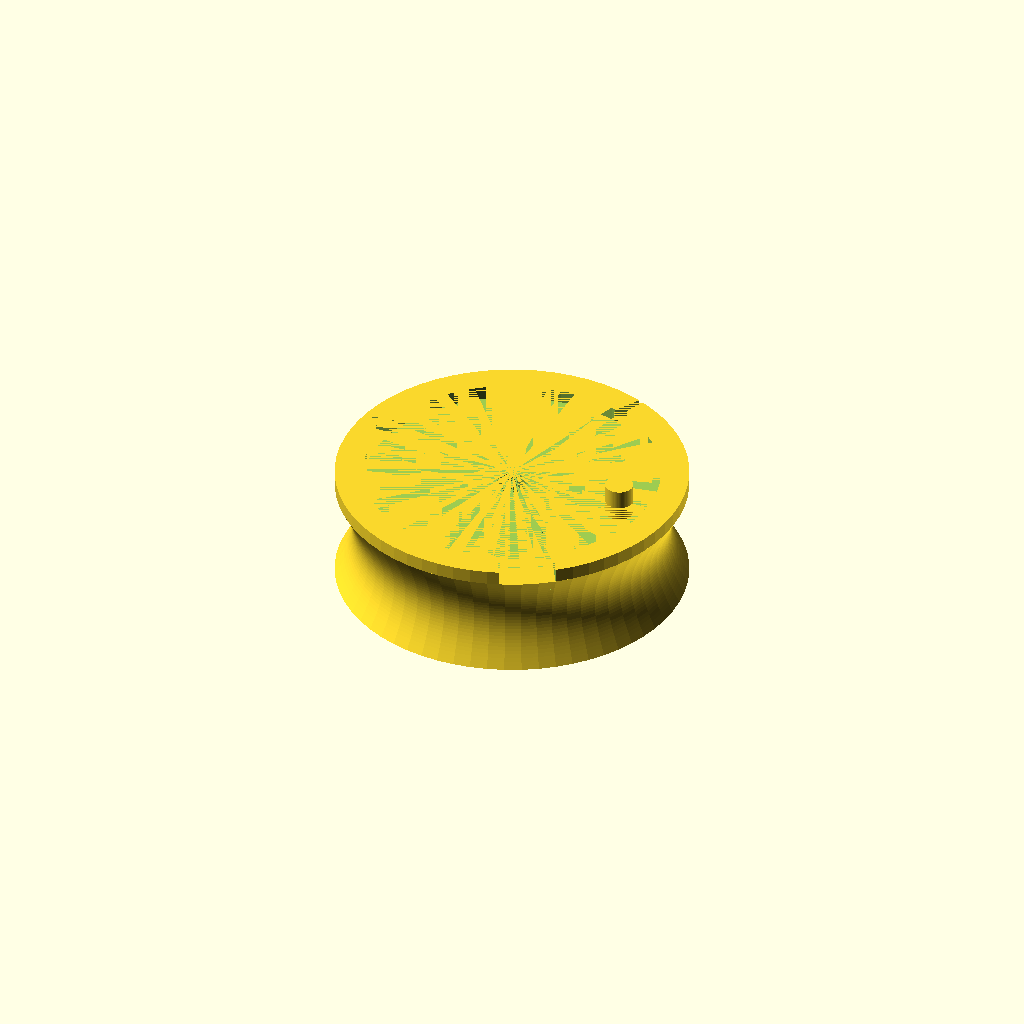
Cell 1: the model at its default parameters.
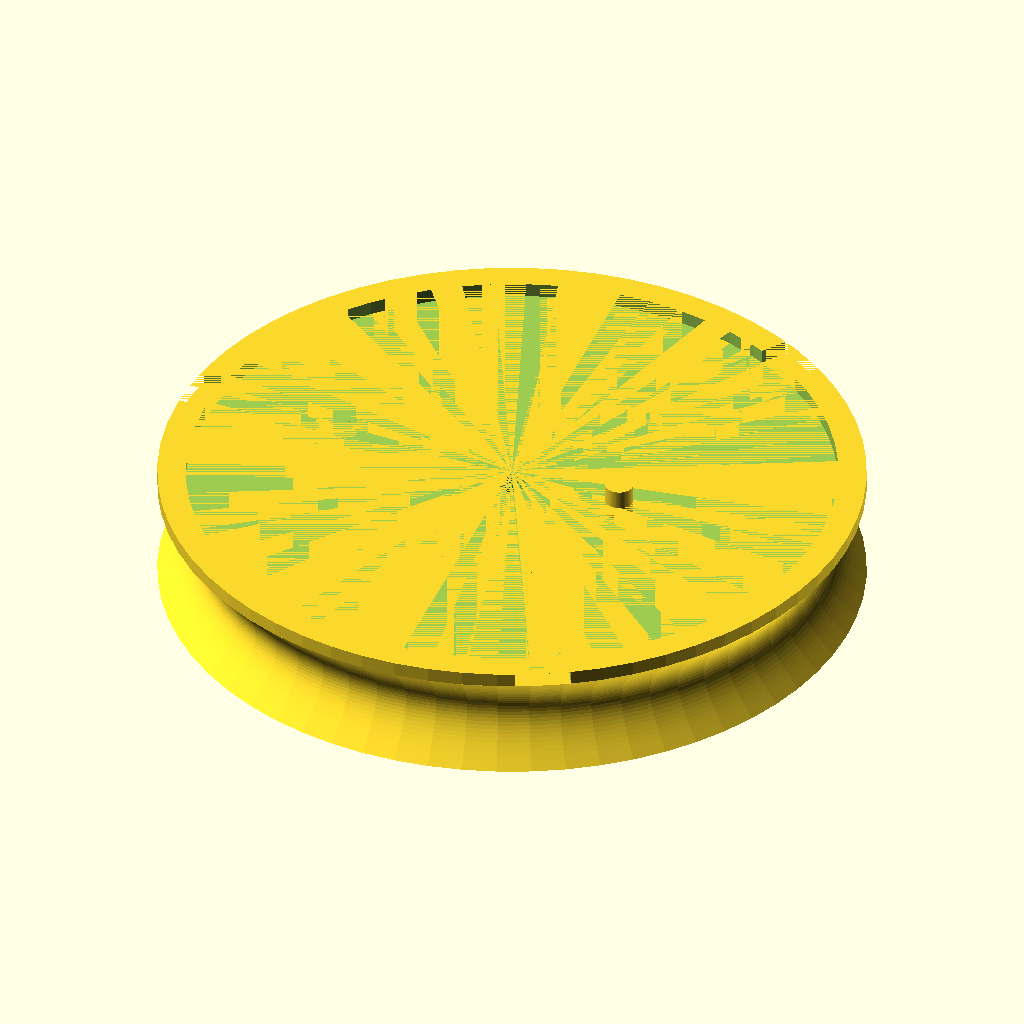
Cell 2: knob_diameter = 150 (everything else at default).
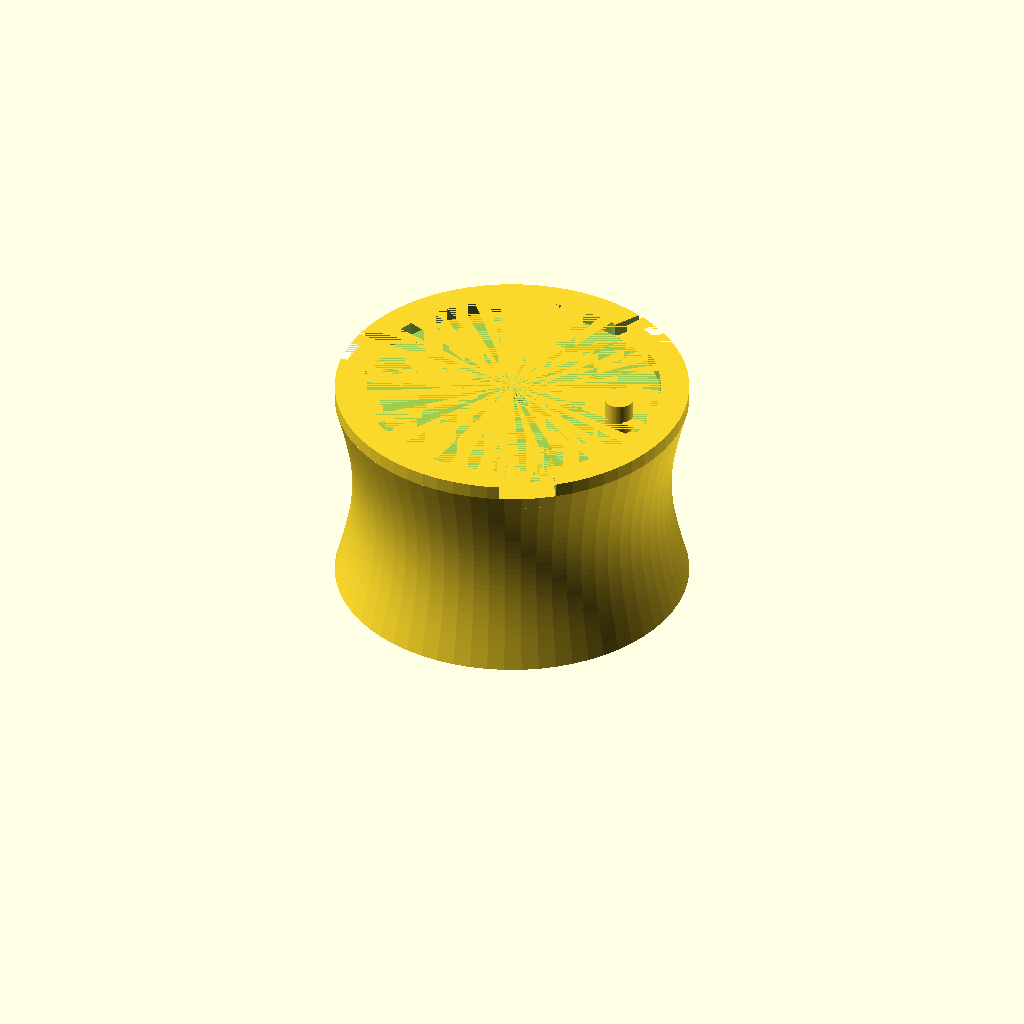
Cell 3 — knob_height set to 44, the other parameters unchanged.
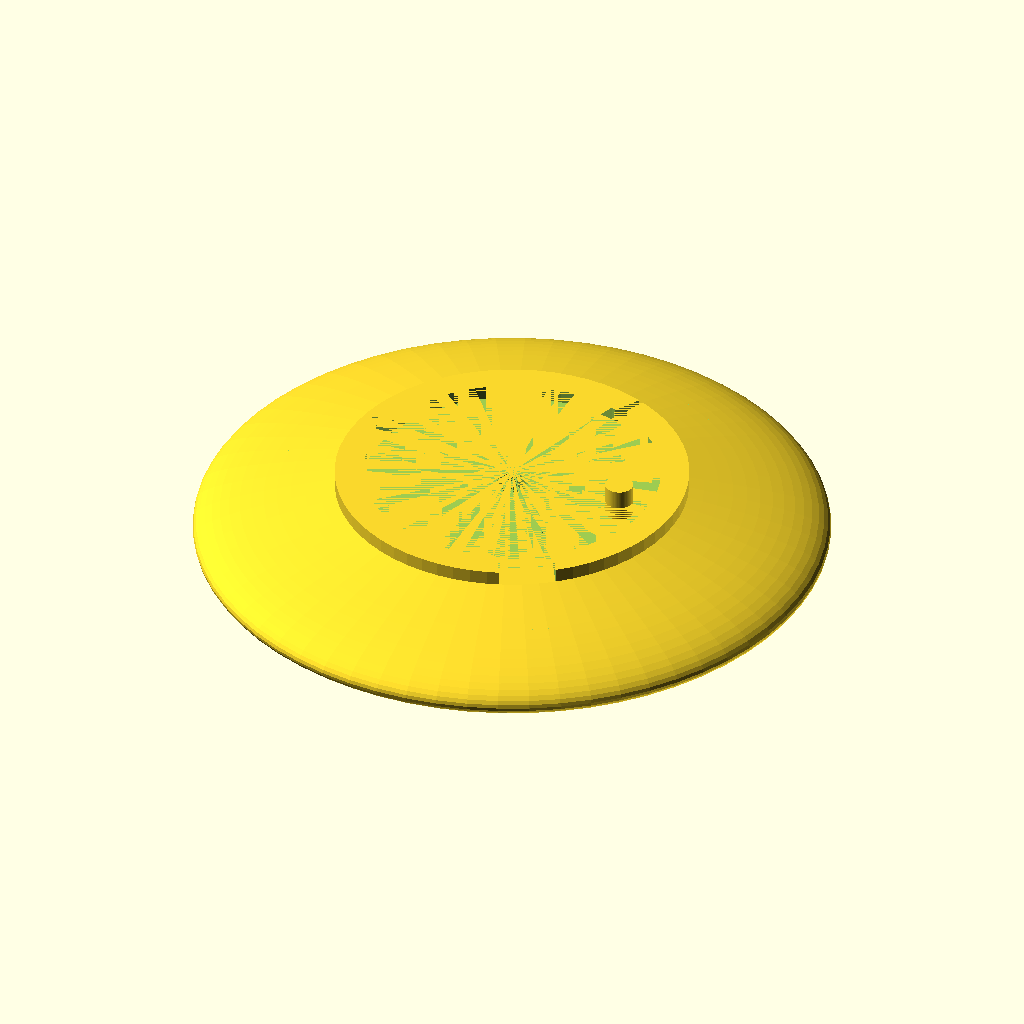
Cell 4 — waist_ratio set to 1.8, the other parameters unchanged.
One fixed orthographic camera (rotation 55°, 0°, 25°; colour scheme Cornfield) for every cell.
The OpenSCAD source (slow-cooker-knob/slow-cooker-knob.scad):
/*
 * Slow Cooker Replacement Knob - Support-Free "Feet-Up" Print
 * Features a 45° tapered counterbore for zero overhangs.
 */

// ============================
// USER CONFIGURABLE PARAMETERS
// ============================

knob_diameter = 75;           // Outer diameter (must be > 50mm to cover the 25mm offset hole)
knob_height = 22;             // Total height of the knob (flat top to base)
waist_ratio = 0.90;           // Thickness of the middle waist (1.0 = cylinder, 0.5 = very skinny)

bolt_hole_diameter = 6.75;     // Diameter of the main center bolt hole
bolt_hole_distance = 25;      // Distance from center to the second (indexing) hole

pin_diameter = 6;           // Diameter of the indexing pin 
pin_length = 7;               // Length of the pin extending up

counterbore_diameter = 12;    // Recess diameter on the flat top
counterbore_depth = 1;        // Total depth of the flat top recess

foot_height = 3;              // Height of the 3 support feet
foot_thickness = 6;
foot_gap = 12;

$fn = 64;                     // Smoothness of the curves

// ============================
// CALCULATIONS
// ============================

knob_radius = knob_diameter / 2;
hole_radius = bolt_hole_diameter / 2;
pin_radius = pin_diameter / 2;
foot_radius = foot_thickness / 2;
waist_radius = knob_radius * waist_ratio;
counterbore_radius = counterbore_diameter / 2;
chamfer_height = 3.5;

// Position the 3 feet far enough out to prevent wobble, 
// and offset them by 30° so they don't overlap the indexing pin.
foot_pos_radius = knob_radius * 0.75;

// ============================
// POSITIVE GEOMETRY
// ============================

module main_body() {
    steps = 30;
    outer_curve = [
        for (i = [0 : steps]) 
            let(t = i / steps, 
                z = t * knob_height, 
                r = knob_radius - (knob_radius - waist_radius) * sin(180 * t))
            [r, z]
    ];
    // Close the 2D profile into a solid block
    closed_profile = concat(
        [[0, 0]],           // Center flat top (Z=0)
        outer_curve,        // Right-side contour
        [[0, knob_height]]  // Center bottom (Z=knob_height)
    );
    rotate_extrude($fn = $fn)
        polygon(points = closed_profile);
}

module support_feet() {
    // No chamfers here! Just straight cylinders pointing up for a true support-free print.
    for (i = [0 : 1 : 2]) {
        rotate([0, 0, 60 + i * 120]) // Offset 30° to avoid the pin
            translate([foot_pos_radius, 0, knob_height]) 
                cylinder(r = foot_radius, h = foot_height);
    }
}

module support_curves() {
    translate([0, 0, knob_height])
        difference() {
            cylinder(h = foot_height, r1 = knob_radius, r2 = knob_radius, center = false);
            cylinder(h = foot_height, r1 = knob_radius - foot_thickness, r2 = knob_radius - foot_thickness, center = false);
            for (i = [0 : 1 : 2]) {
                    rotate([0, 0, 60 + i * 120])
                        translate([knob_radius,0,0])
                            cube([knob_radius, foot_gap, foot_thickness], center = true);
            }
        }
}

module indexing_pin() {
    // Straight pillar pointing up
    translate([bolt_hole_distance, 0, knob_height])
        cylinder(r = pin_radius, h = pin_length);
}

// ============================
// NEGATIVE SPACES (HOLES & 45° TAPER)
// ============================

module negative_spaces() {
    // 1. The main straight bolt hole (goes entirely through)
    //translate([0, 0, -1]) // Starts slightly below the flat top
        cylinder(r = hole_radius, h = knob_height);
        
    // 2. The 45° tapered flare (replaces the flat 90° step)
    // OpenSCAD's cylinder(r1, r2, h) creates a perfect straight cone
    translate([0, 0, counterbore_depth])
        cylinder(r1 = counterbore_radius, r2 = hole_radius, h = chamfer_height);
        
    // 3. The flat counterbore at the very top
    //translate([0, 0, -counterbore_depth])
        cylinder(r = counterbore_radius, h = counterbore_depth);
}

// ============================
// FINAL ASSEMBLY
// ============================

module final_knob() {
    difference() {
        union() {
            main_body();
            support_curves();
            indexing_pin();
        }
        negative_spaces();
    }
}

// Render the knob
final_knob();
//negative_spaces();
//main_body();
//support_curves();
Parameter table extracted from the source (name, type, default, range or options):
knob_diameter: number, default 75
knob_height: number, default 22
waist_ratio: number, default 0.9
bolt_hole_diameter: number, default 6.75
bolt_hole_distance: number, default 25
pin_diameter: number, default 6
pin_length: number, default 7
counterbore_diameter: number, default 12
counterbore_depth: number, default 1
foot_height: number, default 3
foot_thickness: number, default 6
foot_gap: number, default 12
chamfer_height: number, default 3.5
